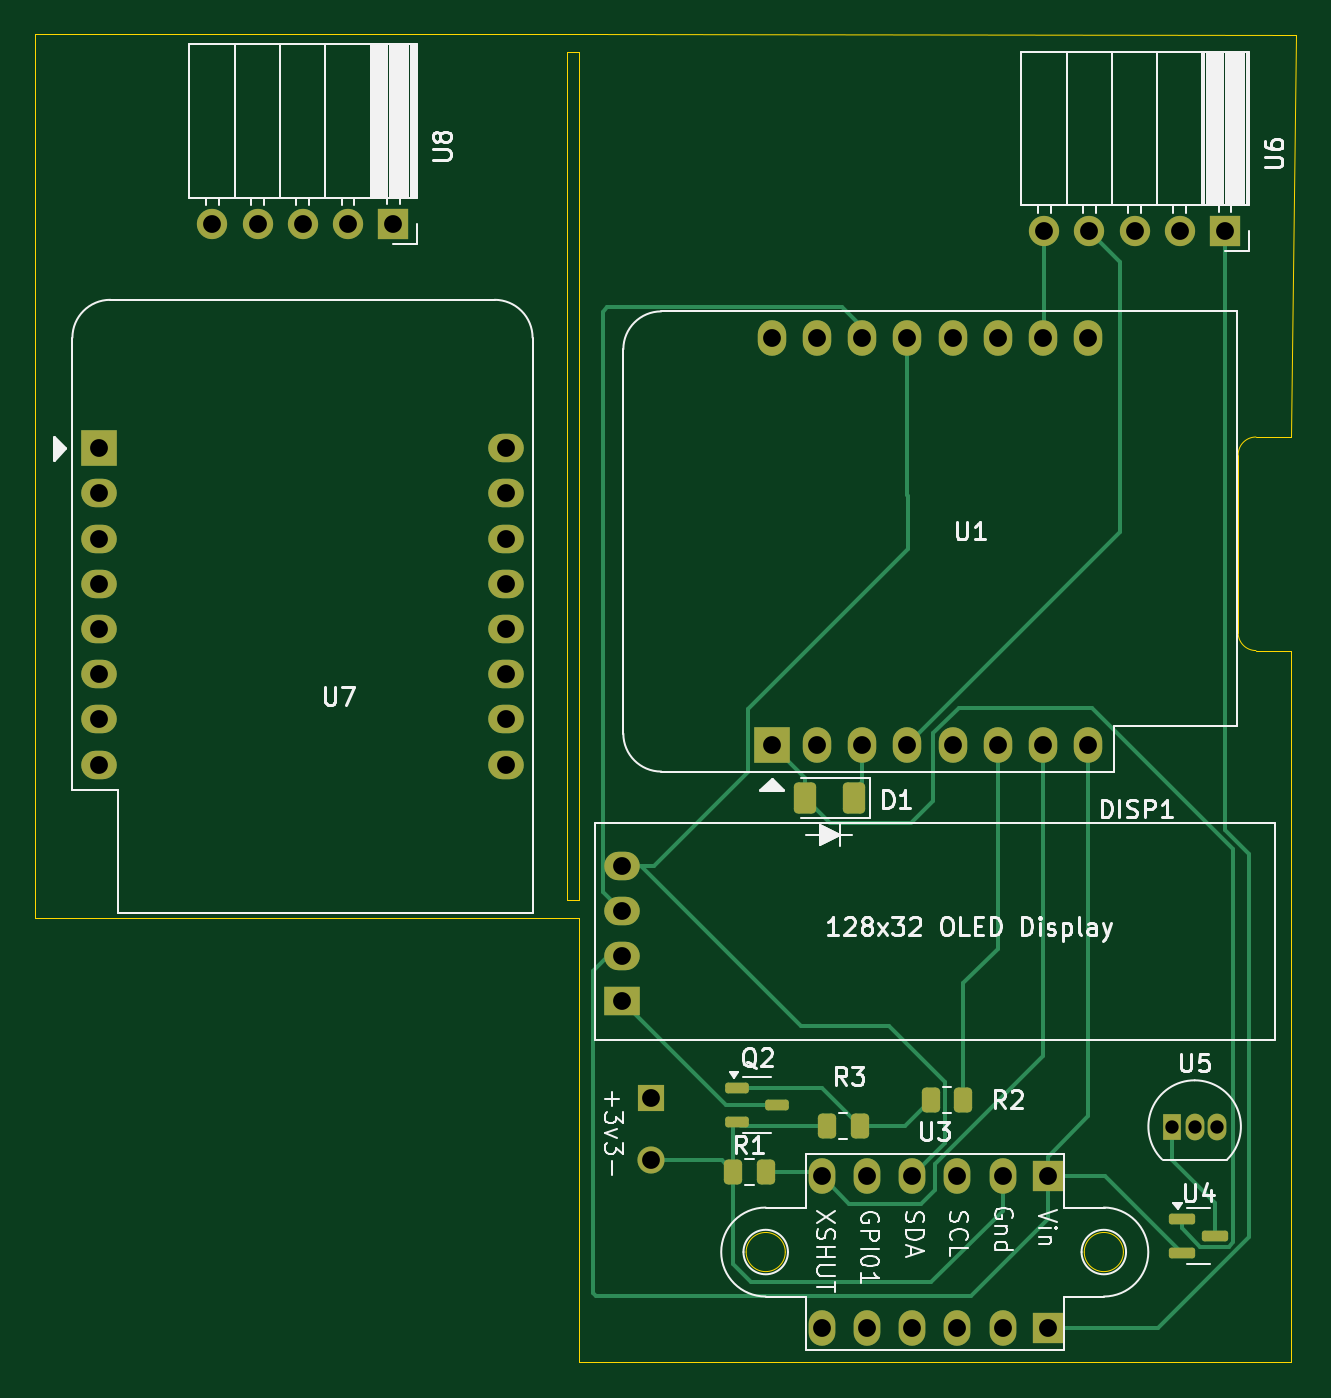
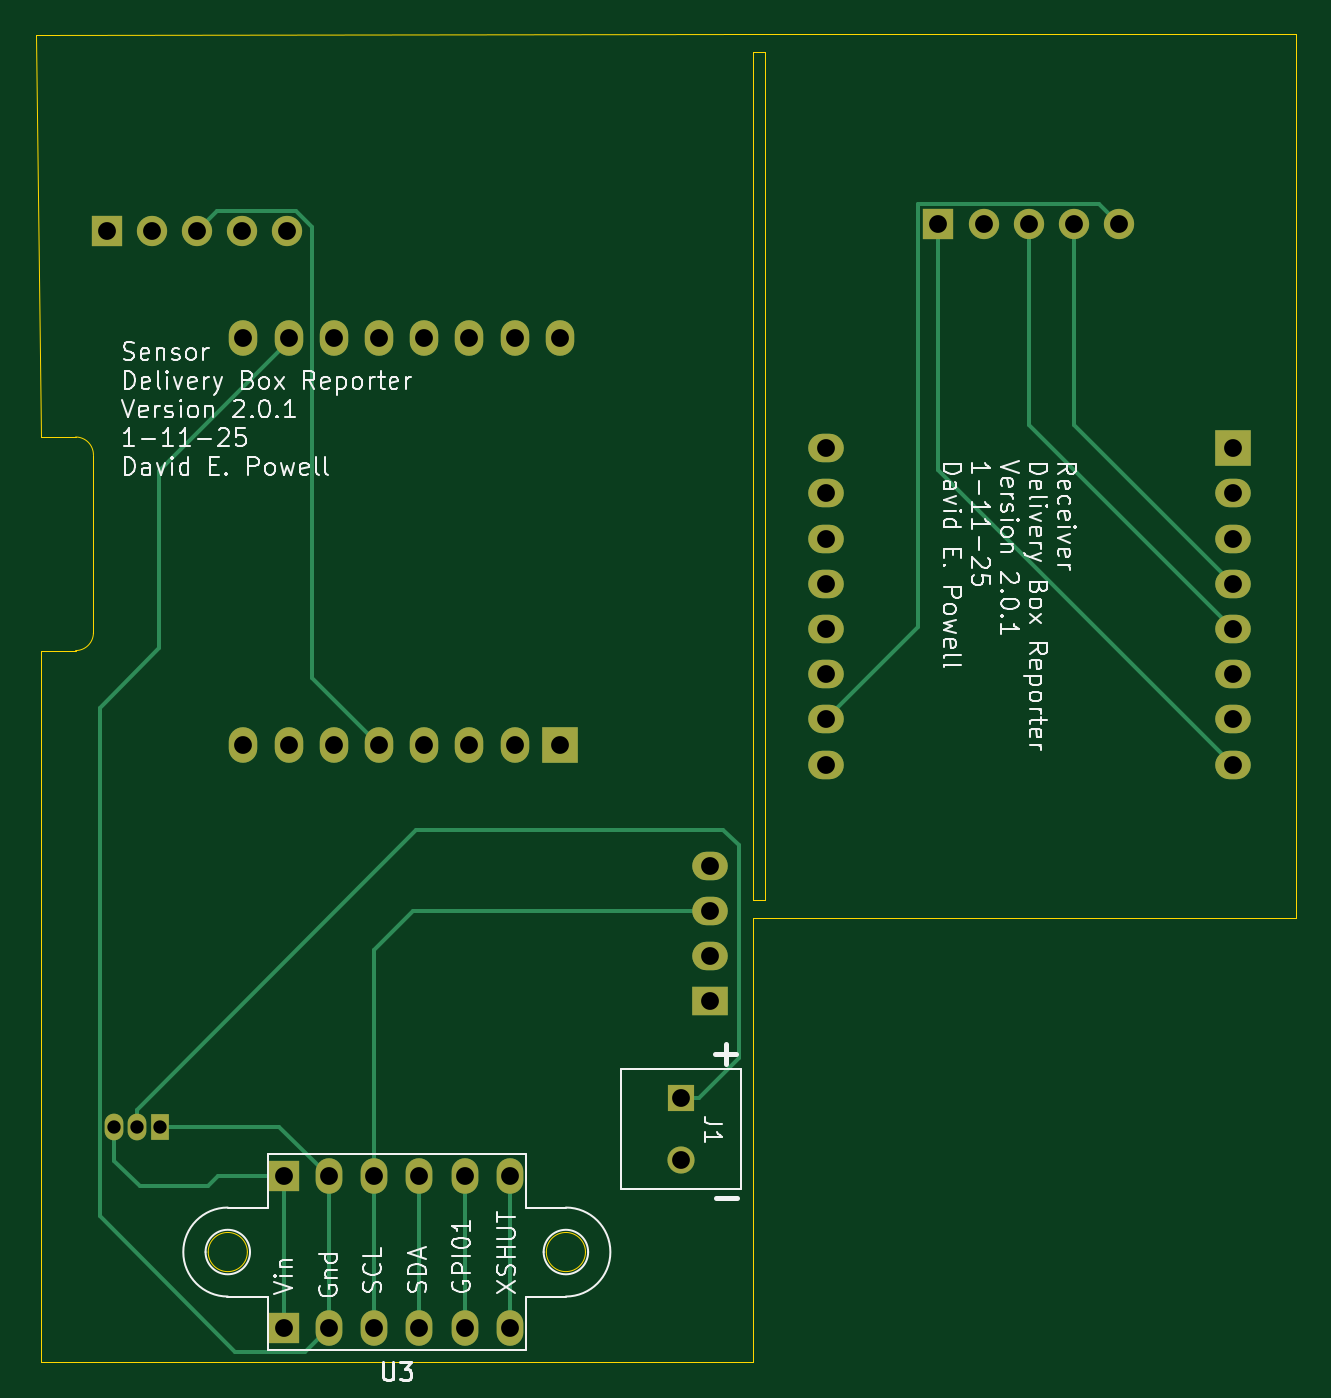
Circuit board: 9 layer files. Board 70.8 x 74.6 mm.
- bottom_copper: delivery-box-reporter-lora-B_Cu.gbr (8453 bytes)
- bottom_mask: delivery-box-reporter-lora-B_Mask.gbr (2699 bytes)
- bottom_silk: delivery-box-reporter-lora-B_Silkscreen.gbr (64070 bytes)
- outline: delivery-box-reporter-lora-Edge_Cuts.gbr (2361 bytes)
- top_copper: delivery-box-reporter-lora-F_Cu.gbr (12862 bytes)
- top_mask: delivery-box-reporter-lora-F_Mask.gbr (4153 bytes)
- top_silk: delivery-box-reporter-lora-F_Silkscreen.gbr (46452 bytes)
- drill: delivery-box-reporter-lora-NPTH.drl (357 bytes)
- drill: delivery-box-reporter-lora-PTH.drl (1443 bytes)

=== bottom_copper: delivery-box-reporter-lora-B_Cu.gbr (8453 bytes, source omitted) ===
=== bottom_mask: delivery-box-reporter-lora-B_Mask.gbr ===
%TF.GenerationSoftware,KiCad,Pcbnew,8.0.7-unknown-202501031822~9d36205ced~ubuntu24.04.1*%
%TF.CreationDate,2025-01-11T19:30:59-05:00*%
%TF.ProjectId,delivery-box-reporter-lora,64656c69-7665-4727-992d-626f782d7265,rev?*%
%TF.SameCoordinates,Original*%
%TF.FileFunction,Soldermask,Bot*%
%TF.FilePolarity,Negative*%
%FSLAX46Y46*%
G04 Gerber Fmt 4.6, Leading zero omitted, Abs format (unit mm)*
G04 Created by KiCad (PCBNEW 8.0.7-unknown-202501031822~9d36205ced~ubuntu24.04.1) date 2025-01-11 19:30:59*
%MOMM*%
%LPD*%
G01*
G04 APERTURE LIST*
%ADD10R,2.000000X1.600000*%
%ADD11O,2.000000X1.600000*%
%ADD12R,1.700000X1.700000*%
%ADD13O,1.700000X1.700000*%
%ADD14R,1.050000X1.500000*%
%ADD15O,1.050000X1.500000*%
%ADD16R,2.000000X2.000000*%
%ADD17O,1.600000X2.000000*%
%ADD18O,1.500000X2.000000*%
%ADD19R,1.524000X1.524000*%
%ADD20C,1.524000*%
G04 APERTURE END LIST*
D10*
%TO.C,DISP1*%
X125200000Y-109600000D03*
D11*
X125200000Y-107060000D03*
X125200000Y-104520000D03*
X125200000Y-101980000D03*
%TD*%
D12*
%TO.C,U8*%
X112370000Y-65930000D03*
D13*
X109830000Y-65930000D03*
X107290000Y-65930000D03*
X104750000Y-65930000D03*
X102210000Y-65930000D03*
%TD*%
D14*
%TO.C,U5*%
X156135000Y-116650000D03*
D15*
X157405000Y-116650000D03*
X158675000Y-116650000D03*
%TD*%
D12*
%TO.C,U6*%
X159110000Y-66350000D03*
D13*
X156570000Y-66350000D03*
X154030000Y-66350000D03*
X151490000Y-66350000D03*
X148950000Y-66350000D03*
%TD*%
D16*
%TO.C,U7*%
X95840000Y-78530000D03*
D11*
X95840000Y-81070000D03*
X95840000Y-83610000D03*
X95840000Y-86150000D03*
X95840000Y-88690000D03*
X95840000Y-91230000D03*
X95840000Y-93770000D03*
X95840000Y-96310000D03*
X118700000Y-96310000D03*
X118700000Y-93770000D03*
X118700000Y-91230000D03*
X118700000Y-88690000D03*
X118700000Y-86150000D03*
X118700000Y-83610000D03*
X118700000Y-81070000D03*
X118700000Y-78530000D03*
%TD*%
D16*
%TO.C,U1*%
X133640000Y-95200000D03*
D17*
X136180000Y-95200000D03*
X138720000Y-95200000D03*
X141260000Y-95200000D03*
X143800000Y-95200000D03*
X146340000Y-95200000D03*
X148880000Y-95200000D03*
X151420000Y-95200000D03*
X151420000Y-72340000D03*
X148880000Y-72340000D03*
X146340000Y-72340000D03*
X143800000Y-72340000D03*
X141260000Y-72340000D03*
X138720000Y-72340000D03*
X136180000Y-72340000D03*
X133640000Y-72340000D03*
%TD*%
D12*
%TO.C,U3*%
X149150000Y-119450000D03*
D18*
X146610000Y-119450000D03*
X144070000Y-119450000D03*
X141530000Y-119450000D03*
X138990000Y-119450000D03*
X136450000Y-119450000D03*
%TD*%
D12*
%TO.C,U3*%
X149150000Y-127950000D03*
D18*
X146610000Y-127950000D03*
X144070000Y-127950000D03*
X141530000Y-127950000D03*
X138990000Y-127950000D03*
X136450000Y-127950000D03*
%TD*%
D19*
%TO.C,J1*%
X126850000Y-115050000D03*
D20*
X126850000Y-118550000D03*
%TD*%
M02*

=== bottom_silk: delivery-box-reporter-lora-B_Silkscreen.gbr (64070 bytes, source omitted) ===
=== outline: delivery-box-reporter-lora-Edge_Cuts.gbr ===
%TF.GenerationSoftware,KiCad,Pcbnew,8.0.7-unknown-202501031822~9d36205ced~ubuntu24.04.1*%
%TF.CreationDate,2025-01-11T19:30:59-05:00*%
%TF.ProjectId,delivery-box-reporter-lora,64656c69-7665-4727-992d-626f782d7265,rev?*%
%TF.SameCoordinates,Original*%
%TF.FileFunction,Profile,NP*%
%FSLAX46Y46*%
G04 Gerber Fmt 4.6, Leading zero omitted, Abs format (unit mm)*
G04 Created by KiCad (PCBNEW 8.0.7-unknown-202501031822~9d36205ced~ubuntu24.04.1) date 2025-01-11 19:30:59*
%MOMM*%
%LPD*%
G01*
G04 APERTURE LIST*
%TA.AperFunction,Profile*%
%ADD10C,0.050000*%
%TD*%
G04 APERTURE END LIST*
D10*
X162800000Y-129900000D02*
X122800000Y-129900000D01*
X92265000Y-104910000D02*
X92265000Y-55280000D01*
X122125000Y-56275000D02*
X122125000Y-56275000D01*
X163100000Y-55300000D02*
X162800000Y-77900000D01*
X123100000Y-55280000D02*
X163100000Y-55300000D01*
X122120000Y-55280000D02*
X123100000Y-55280000D01*
X122125000Y-56275000D02*
X122120104Y-103899999D01*
X160850000Y-89900000D02*
G75*
G02*
X159850000Y-88900000I0J1000000D01*
G01*
X159850000Y-78900000D02*
X159850000Y-88900000D01*
X122125000Y-56275000D02*
X122125000Y-56275000D01*
X122125000Y-56275000D02*
X122125000Y-56275000D01*
X122125000Y-56275000D02*
X122800000Y-56275000D01*
X122125000Y-56275000D02*
X122125000Y-56275000D01*
X122125000Y-56275000D02*
X122125000Y-56275000D01*
X162800000Y-89900000D02*
X162800000Y-129900000D01*
X122125000Y-103900000D02*
X122125000Y-103900000D01*
X122125000Y-56275000D02*
X122125000Y-56275000D01*
X122800000Y-129900000D02*
X122800000Y-104910000D01*
X122125000Y-56275000D02*
X122125000Y-56275000D01*
X159850000Y-78900000D02*
G75*
G02*
X160850000Y-77900000I1000000J0D01*
G01*
X122800000Y-103900000D02*
X122800000Y-56275000D01*
X122125000Y-56275000D02*
X122125000Y-56275000D01*
X134400000Y-123700000D02*
G75*
G02*
X132200000Y-123700000I-1100000J0D01*
G01*
X132200000Y-123700000D02*
G75*
G02*
X134400000Y-123700000I1100000J0D01*
G01*
X162800000Y-89900000D02*
X160850000Y-89900000D01*
X122125000Y-56275000D02*
X122125000Y-56275000D01*
X162800000Y-77900000D02*
X160850000Y-77900000D01*
X92265000Y-55280000D02*
X122120000Y-55280000D01*
X153400000Y-123700000D02*
G75*
G02*
X151200000Y-123700000I-1100000J0D01*
G01*
X151200000Y-123700000D02*
G75*
G02*
X153400000Y-123700000I1100000J0D01*
G01*
X122800000Y-104910000D02*
X92265000Y-104910000D01*
X122125000Y-103900000D02*
X122800000Y-103900000D01*
M02*

=== top_copper: delivery-box-reporter-lora-F_Cu.gbr (12862 bytes, source omitted) ===
=== top_mask: delivery-box-reporter-lora-F_Mask.gbr ===
%TF.GenerationSoftware,KiCad,Pcbnew,8.0.7-unknown-202501031822~9d36205ced~ubuntu24.04.1*%
%TF.CreationDate,2025-01-11T19:30:59-05:00*%
%TF.ProjectId,delivery-box-reporter-lora,64656c69-7665-4727-992d-626f782d7265,rev?*%
%TF.SameCoordinates,Original*%
%TF.FileFunction,Soldermask,Top*%
%TF.FilePolarity,Negative*%
%FSLAX46Y46*%
G04 Gerber Fmt 4.6, Leading zero omitted, Abs format (unit mm)*
G04 Created by KiCad (PCBNEW 8.0.7-unknown-202501031822~9d36205ced~ubuntu24.04.1) date 2025-01-11 19:30:59*
%MOMM*%
%LPD*%
G01*
G04 APERTURE LIST*
G04 Aperture macros list*
%AMRoundRect*
0 Rectangle with rounded corners*
0 $1 Rounding radius*
0 $2 $3 $4 $5 $6 $7 $8 $9 X,Y pos of 4 corners*
0 Add a 4 corners polygon primitive as box body*
4,1,4,$2,$3,$4,$5,$6,$7,$8,$9,$2,$3,0*
0 Add four circle primitives for the rounded corners*
1,1,$1+$1,$2,$3*
1,1,$1+$1,$4,$5*
1,1,$1+$1,$6,$7*
1,1,$1+$1,$8,$9*
0 Add four rect primitives between the rounded corners*
20,1,$1+$1,$2,$3,$4,$5,0*
20,1,$1+$1,$4,$5,$6,$7,0*
20,1,$1+$1,$6,$7,$8,$9,0*
20,1,$1+$1,$8,$9,$2,$3,0*%
G04 Aperture macros list end*
%ADD10R,2.000000X1.600000*%
%ADD11O,2.000000X1.600000*%
%ADD12RoundRect,0.250000X-0.262500X-0.450000X0.262500X-0.450000X0.262500X0.450000X-0.262500X0.450000X0*%
%ADD13R,1.700000X1.700000*%
%ADD14O,1.700000X1.700000*%
%ADD15R,1.050000X1.500000*%
%ADD16O,1.050000X1.500000*%
%ADD17RoundRect,0.150000X-0.587500X-0.150000X0.587500X-0.150000X0.587500X0.150000X-0.587500X0.150000X0*%
%ADD18R,2.000000X2.000000*%
%ADD19O,1.600000X2.000000*%
%ADD20RoundRect,0.250000X0.375000X0.625000X-0.375000X0.625000X-0.375000X-0.625000X0.375000X-0.625000X0*%
%ADD21RoundRect,0.150000X-0.512500X-0.150000X0.512500X-0.150000X0.512500X0.150000X-0.512500X0.150000X0*%
%ADD22O,1.500000X2.000000*%
%ADD23R,1.524000X1.524000*%
%ADD24C,1.524000*%
G04 APERTURE END LIST*
D10*
%TO.C,DISP1*%
X125200000Y-109600000D03*
D11*
X125200000Y-107060000D03*
X125200000Y-104520000D03*
X125200000Y-101980000D03*
%TD*%
D12*
%TO.C,R2*%
X142575000Y-115150000D03*
X144400000Y-115150000D03*
%TD*%
D13*
%TO.C,U8*%
X112370000Y-65930000D03*
D14*
X109830000Y-65930000D03*
X107290000Y-65930000D03*
X104750000Y-65930000D03*
X102210000Y-65930000D03*
%TD*%
D15*
%TO.C,U5*%
X156135000Y-116650000D03*
D16*
X157405000Y-116650000D03*
X158675000Y-116650000D03*
%TD*%
D17*
%TO.C,U4*%
X156675000Y-121850000D03*
X156675000Y-123750000D03*
X158550000Y-122800000D03*
%TD*%
D13*
%TO.C,U6*%
X159110000Y-66350000D03*
D14*
X156570000Y-66350000D03*
X154030000Y-66350000D03*
X151490000Y-66350000D03*
X148950000Y-66350000D03*
%TD*%
D12*
%TO.C,R1*%
X131475000Y-119200000D03*
X133300000Y-119200000D03*
%TD*%
%TO.C,R3*%
X136750000Y-116600000D03*
X138575000Y-116600000D03*
%TD*%
D18*
%TO.C,U7*%
X95840000Y-78530000D03*
D11*
X95840000Y-81070000D03*
X95840000Y-83610000D03*
X95840000Y-86150000D03*
X95840000Y-88690000D03*
X95840000Y-91230000D03*
X95840000Y-93770000D03*
X95840000Y-96310000D03*
X118700000Y-96310000D03*
X118700000Y-93770000D03*
X118700000Y-91230000D03*
X118700000Y-88690000D03*
X118700000Y-86150000D03*
X118700000Y-83610000D03*
X118700000Y-81070000D03*
X118700000Y-78530000D03*
%TD*%
D18*
%TO.C,U1*%
X133640000Y-95200000D03*
D19*
X136180000Y-95200000D03*
X138720000Y-95200000D03*
X141260000Y-95200000D03*
X143800000Y-95200000D03*
X146340000Y-95200000D03*
X148880000Y-95200000D03*
X151420000Y-95200000D03*
X151420000Y-72340000D03*
X148880000Y-72340000D03*
X146340000Y-72340000D03*
X143800000Y-72340000D03*
X141260000Y-72340000D03*
X138720000Y-72340000D03*
X136180000Y-72340000D03*
X133640000Y-72340000D03*
%TD*%
D20*
%TO.C,D1*%
X138287500Y-98200000D03*
X135487500Y-98200000D03*
%TD*%
D21*
%TO.C,Q2*%
X131675000Y-114500000D03*
X131675000Y-116400000D03*
X133950000Y-115450000D03*
%TD*%
D13*
%TO.C,U3*%
X149150000Y-119450000D03*
D22*
X146610000Y-119450000D03*
X144070000Y-119450000D03*
X141530000Y-119450000D03*
X138990000Y-119450000D03*
X136450000Y-119450000D03*
%TD*%
D13*
%TO.C,U3*%
X149150000Y-127950000D03*
D22*
X146610000Y-127950000D03*
X144070000Y-127950000D03*
X141530000Y-127950000D03*
X138990000Y-127950000D03*
X136450000Y-127950000D03*
%TD*%
D23*
%TO.C,J1*%
X126850000Y-115050000D03*
D24*
X126850000Y-118550000D03*
%TD*%
M02*

=== top_silk: delivery-box-reporter-lora-F_Silkscreen.gbr (46452 bytes, source omitted) ===
=== drill: delivery-box-reporter-lora-NPTH.drl ===
M48
; DRILL file {KiCad 8.0.7-unknown-202501031822~9d36205ced~ubuntu24.04.1} date 2025-01-11T19:30:54-0500
; FORMAT={-:-/ absolute / inch / decimal}
; #@! TF.CreationDate,2025-01-11T19:30:54-05:00
; #@! TF.GenerationSoftware,Kicad,Pcbnew,8.0.7-unknown-202501031822~9d36205ced~ubuntu24.04.1
; #@! TF.FileFunction,NonPlated,1,2,NPTH
FMAT,2
INCH
%
G90
G05
M30

=== drill: delivery-box-reporter-lora-PTH.drl ===
M48
; DRILL file {KiCad 8.0.7-unknown-202501031822~9d36205ced~ubuntu24.04.1} date 2025-01-11T19:30:54-0500
; FORMAT={-:-/ absolute / inch / decimal}
; #@! TF.CreationDate,2025-01-11T19:30:54-05:00
; #@! TF.GenerationSoftware,Kicad,Pcbnew,8.0.7-unknown-202501031822~9d36205ced~ubuntu24.04.1
; #@! TF.FileFunction,Plated,1,2,PTH
FMAT,2
INCH
; #@! TA.AperFunction,Plated,PTH,ComponentDrill
T1C0.0295
; #@! TA.AperFunction,Plated,PTH,ComponentDrill
T2C0.0394
%
G90
G05
T1
X6.147Y-4.5925
X6.197Y-4.5925
X6.247Y-4.5925
T2
X3.7732Y-3.0917
X3.7732Y-3.1917
X3.7732Y-3.2917
X3.7732Y-3.3917
X3.7732Y-3.4917
X3.7732Y-3.5917
X3.7732Y-3.6917
X3.7732Y-3.7917
X4.024Y-2.5957
X4.124Y-2.5957
X4.224Y-2.5957
X4.324Y-2.5957
X4.424Y-2.5957
X4.6732Y-3.0917
X4.6732Y-3.1917
X4.6732Y-3.2917
X4.6732Y-3.3917
X4.6732Y-3.4917
X4.6732Y-3.5917
X4.6732Y-3.6917
X4.6732Y-3.7917
X4.9291Y-4.015
X4.9291Y-4.115
X4.9291Y-4.215
X4.9291Y-4.315
X4.9941Y-4.5295
X4.9941Y-4.6673
X5.2614Y-2.848
X5.2614Y-3.748
X5.3614Y-2.848
X5.3614Y-3.748
X5.372Y-4.7028
X5.372Y-5.0374
X5.4614Y-2.848
X5.4614Y-3.748
X5.472Y-4.7028
X5.472Y-5.0374
X5.5614Y-2.848
X5.5614Y-3.748
X5.572Y-4.7028
X5.572Y-5.0374
X5.6614Y-2.848
X5.6614Y-3.748
X5.672Y-4.7028
X5.672Y-5.0374
X5.7614Y-2.848
X5.7614Y-3.748
X5.772Y-4.7028
X5.772Y-5.0374
X5.8614Y-2.848
X5.8614Y-3.748
X5.8642Y-2.6122
X5.872Y-4.7028
X5.872Y-5.0374
X5.9614Y-2.848
X5.9614Y-3.748
X5.9642Y-2.6122
X6.0642Y-2.6122
X6.1642Y-2.6122
X6.2642Y-2.6122
M30
